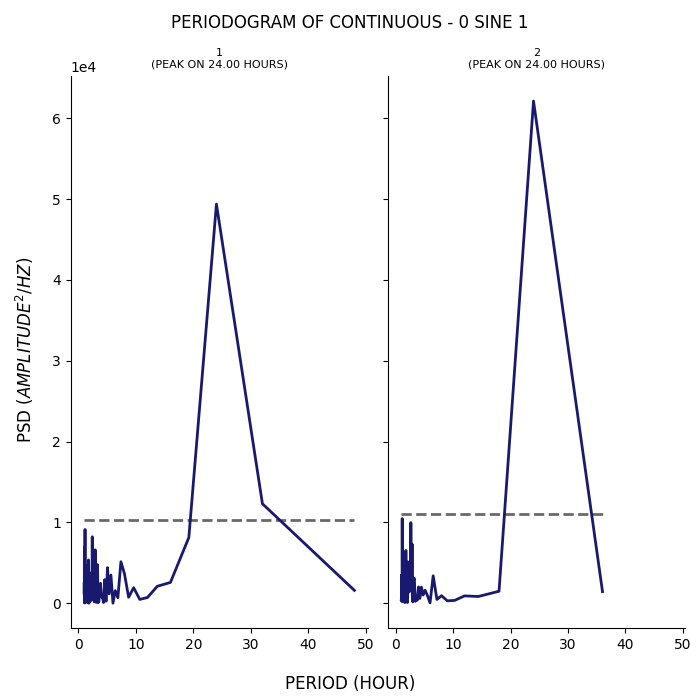

Values plotted in this chart, from the file beside it:
test, period, psd
1, 48.0, 1584
1, 32.0, 12306
1, 24.0, 49396
1, 19.2, 8130
1, 16.0, 2571
1, 13.71, 2092
1, 12.0, 703.6
1, 10.67, 467
1, 9.6, 1919
1, 8.727, 733
1, 8.0, 3647
1, 7.385, 5131
1, 6.857, 673.4
1, 6.4, 1558
1, 6.0, 4.27
1, 5.647, 3479
1, 5.333, 1145
1, 5.053, 4400
1, 4.8, 244.3
1, 4.571, 2917
1, 4.364, 80.39
1, 4.174, 755.3
1, 4.0, 778.5
1, 3.84, 2457
1, 3.692, 1187
1, 3.556, 223.4
1, 3.429, 75.53
1, 3.31, 4772
1, 3.2, 2277
1, 3.097, 86.49
1, 3.0, 2659
1, 2.909, 6604
1, 2.824, 476.8
1, 2.743, 174.4
1, 2.667, 3866
1, 2.595, 1248
1, 2.526, 511.6
1, 2.462, 2011
1, 2.4, 8219
1, 2.341, 735.5
1, 2.286, 390.9
1, 2.233, 867.6
1, 2.182, 2654
1, 2.133, 1237
1, 2.087, 3431
1, 2.043, 924.9
1, 2.0, 216.1
1, 1.959, 2225
1, 1.92, 1365
1, 1.882, 111.4
1, 1.846, 3835
1, 1.811, 1.883
1, 1.778, 1583
1, 1.745, 5353
1, 1.714, 2317
1, 1.684, 2373
1, 1.655, 305.9
1, 1.627, 64.71
1, 1.6, 1053
1, 1.574, 881.9
... 106 more rows
